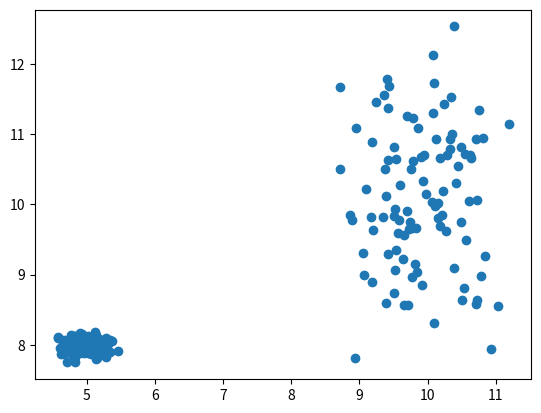

Recreate this plot in Python.
#!/usr/bin/env python3
# -*- coding: utf-8 -*-
"""
Created on Wed Mar  4 09:39:07 2020

[redacted]
"""

import matplotlib.pyplot as plt
import numpy as np


class Selector(object):
    def __init__(self, ax):
        self.ax  = ax
        self.scatter = self.ax.get_children()[0]
        self.connect()
        self.rect = plt.Rectangle([0,0],0,0, facecolor = "blue", alpha = 0.1)
        self.ax.add_artist(self.rect)
        self.start = np.zeros(shape = 2)
        self.end = np.zeros(shape = 2)
        self.dragged = False
        self.on_release_func = None
        self.update_resolution = 20
        self.moved = 0
    def connect(self):
        self.mouse_move = self.ax.figure.canvas.mpl_connect("motion_notify_event", self.mouse_move)
        self.mouse_press = self.ax.figure.canvas.mpl_connect("button_press_event", self.button_press)
        self.mouse_release = self.ax.figure.canvas.mpl_connect("button_release_event", self.button_release)
        
    def on_release(self):
        if self.on_release_func != None:
            self.on_release_func()
        
    def mouse_move(self, event):
        if not event.inaxes:
            return    
        if event.button == 1:
            self.dragged = True
            self.end = np.array([event.xdata, event.ydata])
            self.moved += 1
            if self.moved % self.update_resolution == 0:
                self.update_selection()
            
#        self.ax.figure.canvas.draw()
        
        
    def button_press(self, event):
        if event.dblclick:
            self.start = np.array([0,0])
            self.end = np.array([0,0])
            self.update_selection()
            self.update_rect()
        else:
            self.start = np.array([event.xdata, event.ydata])
            
            
    def button_release(self, event):
        if self.dragged == True:
            self.dragged = False
            self.update_selection()
            self.on_release()
            
    def update_selection(self):
        self.update_rect()
        data = self.scatter.get_offsets().data
        xmin = np.min([self.start[0], self.end[0]])
        xmax = np.max([self.start[0], self.end[0]])
        ymin = np.min([self.start[1], self.end[1]])
        ymax = np.max([self.start[1], self.end[1]])        
        mask = (data[:,0] > xmin) & (data[:,0] < xmax) & (data[:,1] > ymin) & (data[:,1] <ymax)
        self.scatter.set_array(mask)
        self.selection = mask
        self.scatter.set_array(self.selection)
        self.ax.figure.canvas.draw()
    
        
    def update_rect(self):
        self.rect.set_bounds(self.start[0],  self.start[1], self.end[0]-self.start[0], self.end[1]-self.start[1])
        self.ax.figure.canvas.draw()
        

    def get_selection(self):
        if hasattr(self, "selection"):
            return self.selection
        
if __name__ == "__main__":
    
    x = np.hstack([np.random.normal(10,0.5, 100), np.random.normal(5,0.2, 100)])
    y = np.hstack([np.random.normal(10,1, 100), np.random.normal(8,0.1, 100)])
    fig, ax = plt.subplots()
    scatter = ax.scatter(x,y)
    s = Selector(ax)
